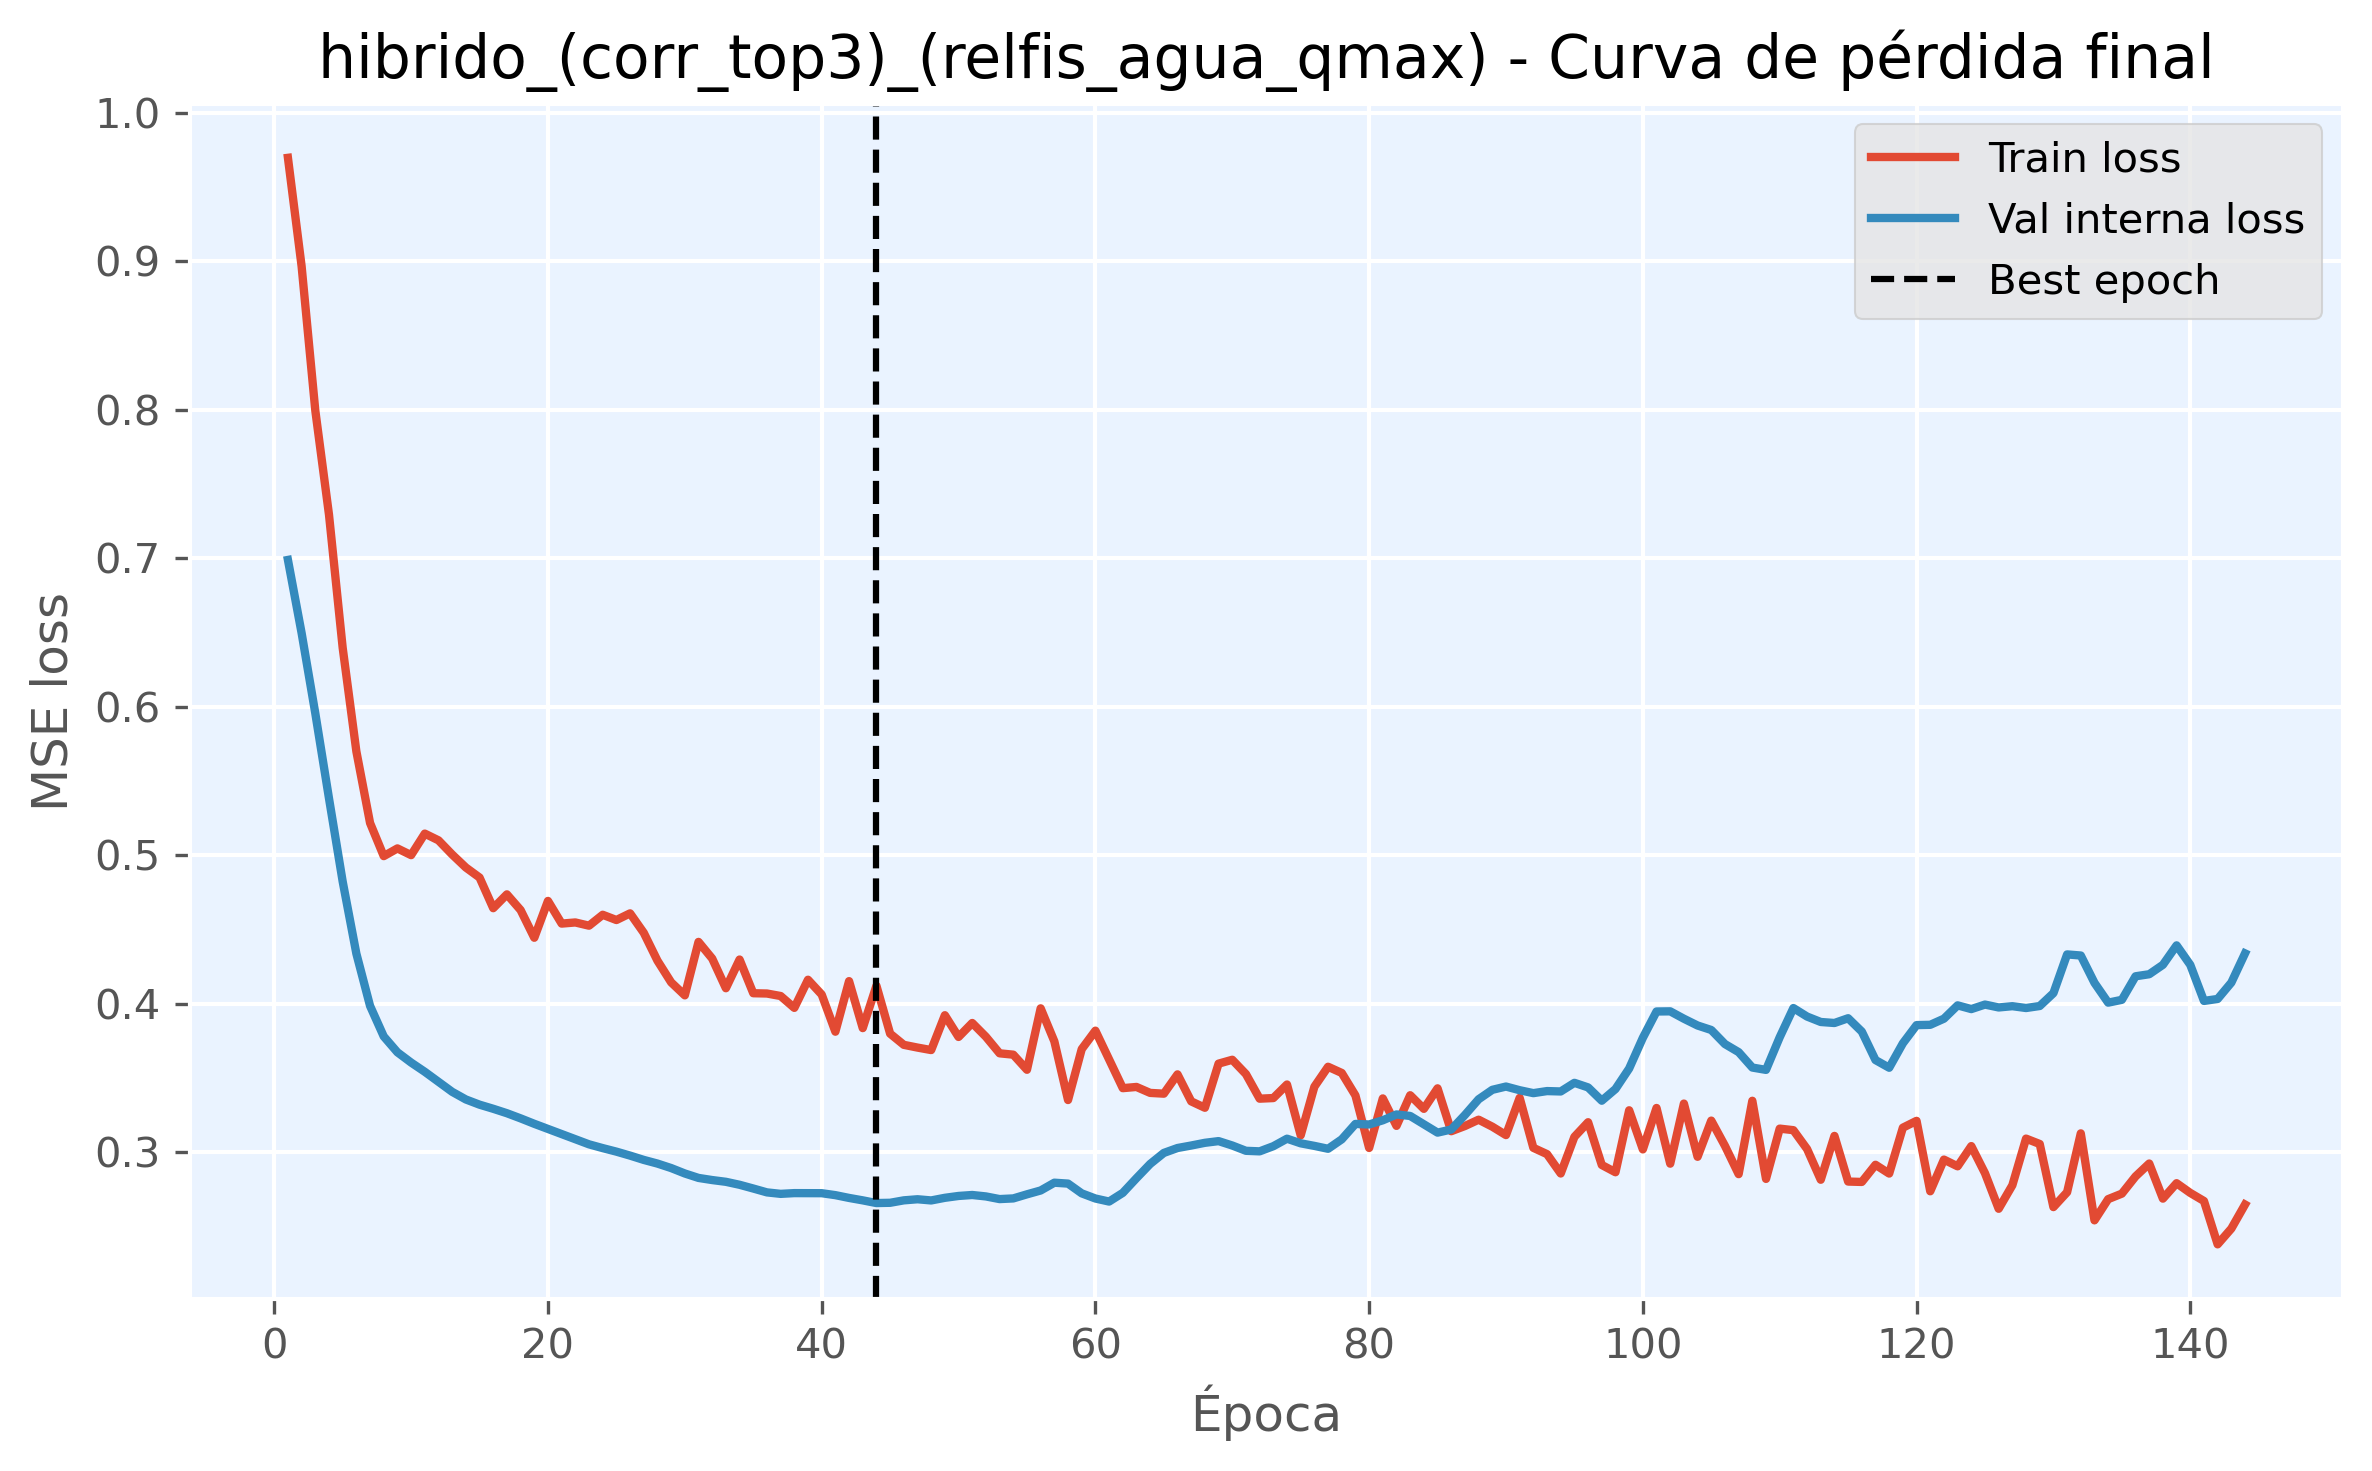

The file beside this chart, header and first rows:
epoch, train_loss, val_loss, is_best_epoch
1, 0.9695, 0.6988, False
2, 0.8964, 0.6495, False
3, 0.7994, 0.5955, False
4, 0.7292, 0.5382, False
5, 0.6396, 0.4822, False
6, 0.5699, 0.4337, False
7, 0.5217, 0.3985, False
8, 0.4994, 0.378, False
9, 0.5045, 0.3673, False
10, 0.5, 0.3604, False
11, 0.5145, 0.3541, False
12, 0.51, 0.3474, False
13, 0.5004, 0.3407, False
14, 0.4917, 0.3355, False
15, 0.4849, 0.332, False
16, 0.4643, 0.3292, False
17, 0.4736, 0.3263, False
18, 0.463, 0.3228, False
19, 0.4444, 0.3191, False
20, 0.4692, 0.3157, False
21, 0.4539, 0.3123, False
22, 0.4547, 0.3089, False
23, 0.4525, 0.3053, False
24, 0.4599, 0.3028, False
25, 0.4563, 0.3004, False
26, 0.4608, 0.2977, False
27, 0.4477, 0.2948, False
28, 0.429, 0.2924, False
29, 0.4144, 0.2893, False
30, 0.4056, 0.2857, False
31, 0.4416, 0.2827, False
32, 0.4304, 0.2813, False
33, 0.4104, 0.2801, False
34, 0.4297, 0.2781, False
35, 0.407, 0.2756, False
36, 0.4069, 0.273, False
37, 0.4052, 0.272, False
38, 0.3972, 0.2725, False
39, 0.4161, 0.2724, False
40, 0.4062, 0.2724, False
41, 0.3812, 0.2711, False
42, 0.4152, 0.2692, False
43, 0.3836, 0.2676, False
44, 0.4121, 0.2658, True
45, 0.3798, 0.2659, False
46, 0.3723, 0.2676, False
47, 0.3705, 0.2683, False
48, 0.3688, 0.2675, False
49, 0.3922, 0.2693, False
50, 0.3776, 0.2705, False
51, 0.387, 0.2712, False
52, 0.3777, 0.2702, False
53, 0.3666, 0.2684, False
54, 0.3657, 0.2689, False
55, 0.3555, 0.2717, False
56, 0.3969, 0.2742, False
57, 0.3746, 0.2795, False
58, 0.3351, 0.2789, False
59, 0.3694, 0.2723, False
60, 0.3818, 0.2688, False
... 84 more rows
